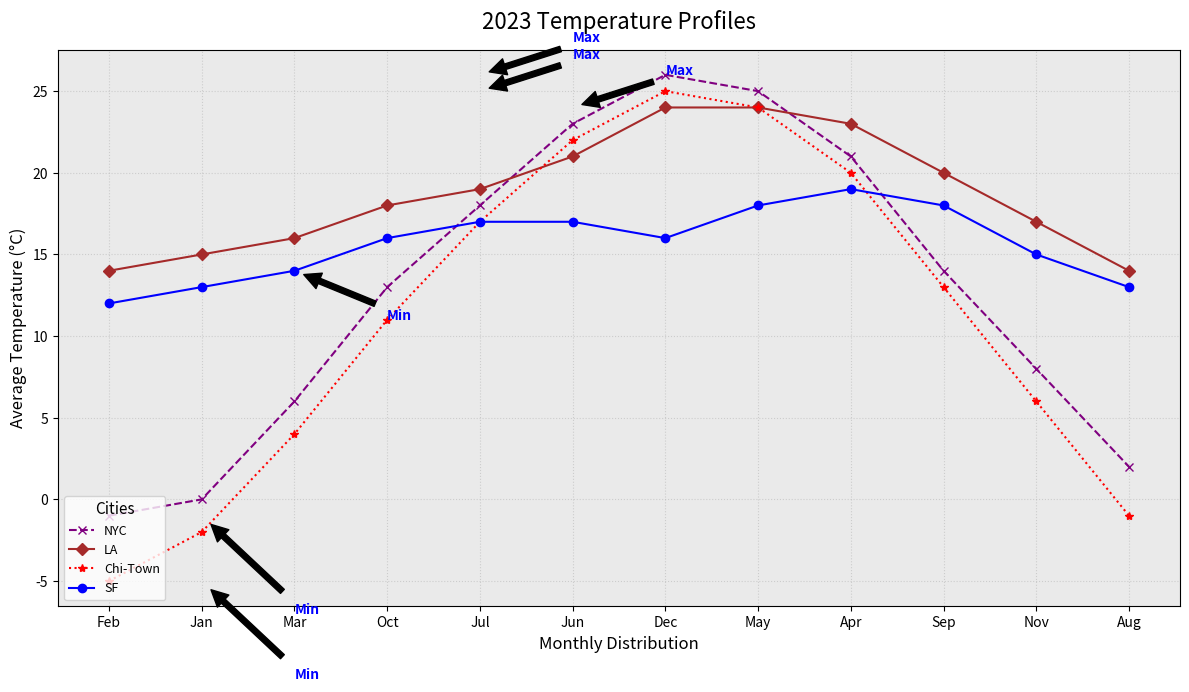

Recreate this plot in Python.
import matplotlib.pyplot as plt
import numpy as np

months = np.array(['Feb', 'Jan', 'Mar', 'Oct', 'Jul', 'Jun', 'Dec', 'May', 'Apr', 'Sep', 'Nov', 'Aug'])
new_york_temps = np.array([-1, 0, 6, 13, 18, 23, 26, 25, 21, 14, 8, 2])
los_angeles_temps = np.array([14, 15, 16, 18, 19, 21, 24, 24, 23, 20, 17, 14])
chicago_temps = np.array([-5, -2, 4, 11, 17, 22, 25, 24, 20, 13, 6, -1])
san_francisco_temps = np.array([12, 13, 14, 16, 17, 17, 16, 18, 19, 18, 15, 13])

fig, ax = plt.subplots(figsize=(12, 7))

ax.plot(months, new_york_temps, marker='x', linestyle='--', color='purple', label='NYC')
ax.plot(months, los_angeles_temps, marker='D', linestyle='-', color='brown', label='LA')
ax.plot(months, chicago_temps, marker='*', linestyle=':', color='red', label='Chi-Town')
ax.plot(months, san_francisco_temps, marker='o', linestyle='-', color='blue', label='SF')

ax.set_title("2023 Temperature Profiles", fontsize=16, fontweight='normal', pad=15)
ax.set_xlabel("Monthly Distribution", fontsize=12)
ax.set_ylabel("Average Temperature (°C)", fontsize=12)

ax.legend(loc='lower left', fontsize=9, title='Cities', title_fontsize='11')

ax.grid(True, linestyle=':', alpha=0.5)
ax.set_facecolor('#eaeaea')

highlight_style = dict(size=10, color='b', weight='bold')
ax.annotate('Max', xy=(4, 26), xytext=(5, 28),
            arrowprops=dict(facecolor='black', shrink=0.1), **highlight_style)
ax.annotate('Min', xy=(1, -1), xytext=(2, -7),
            arrowprops=dict(facecolor='black', shrink=0.1), **highlight_style)
ax.annotate('Max', xy=(5, 24), xytext=(6, 26),
            arrowprops=dict(facecolor='black', shrink=0.1), **highlight_style)
ax.annotate('Min', xy=(2, 14), xytext=(3, 11),
            arrowprops=dict(facecolor='black', shrink=0.1), **highlight_style)
ax.annotate('Max', xy=(4, 25), xytext=(5, 27),
            arrowprops=dict(facecolor='black', shrink=0.1), **highlight_style)
ax.annotate('Min', xy=(1, -5), xytext=(2, -11),
            arrowprops=dict(facecolor='black', shrink=0.1), **highlight_style)

plt.tight_layout()
plt.show()
